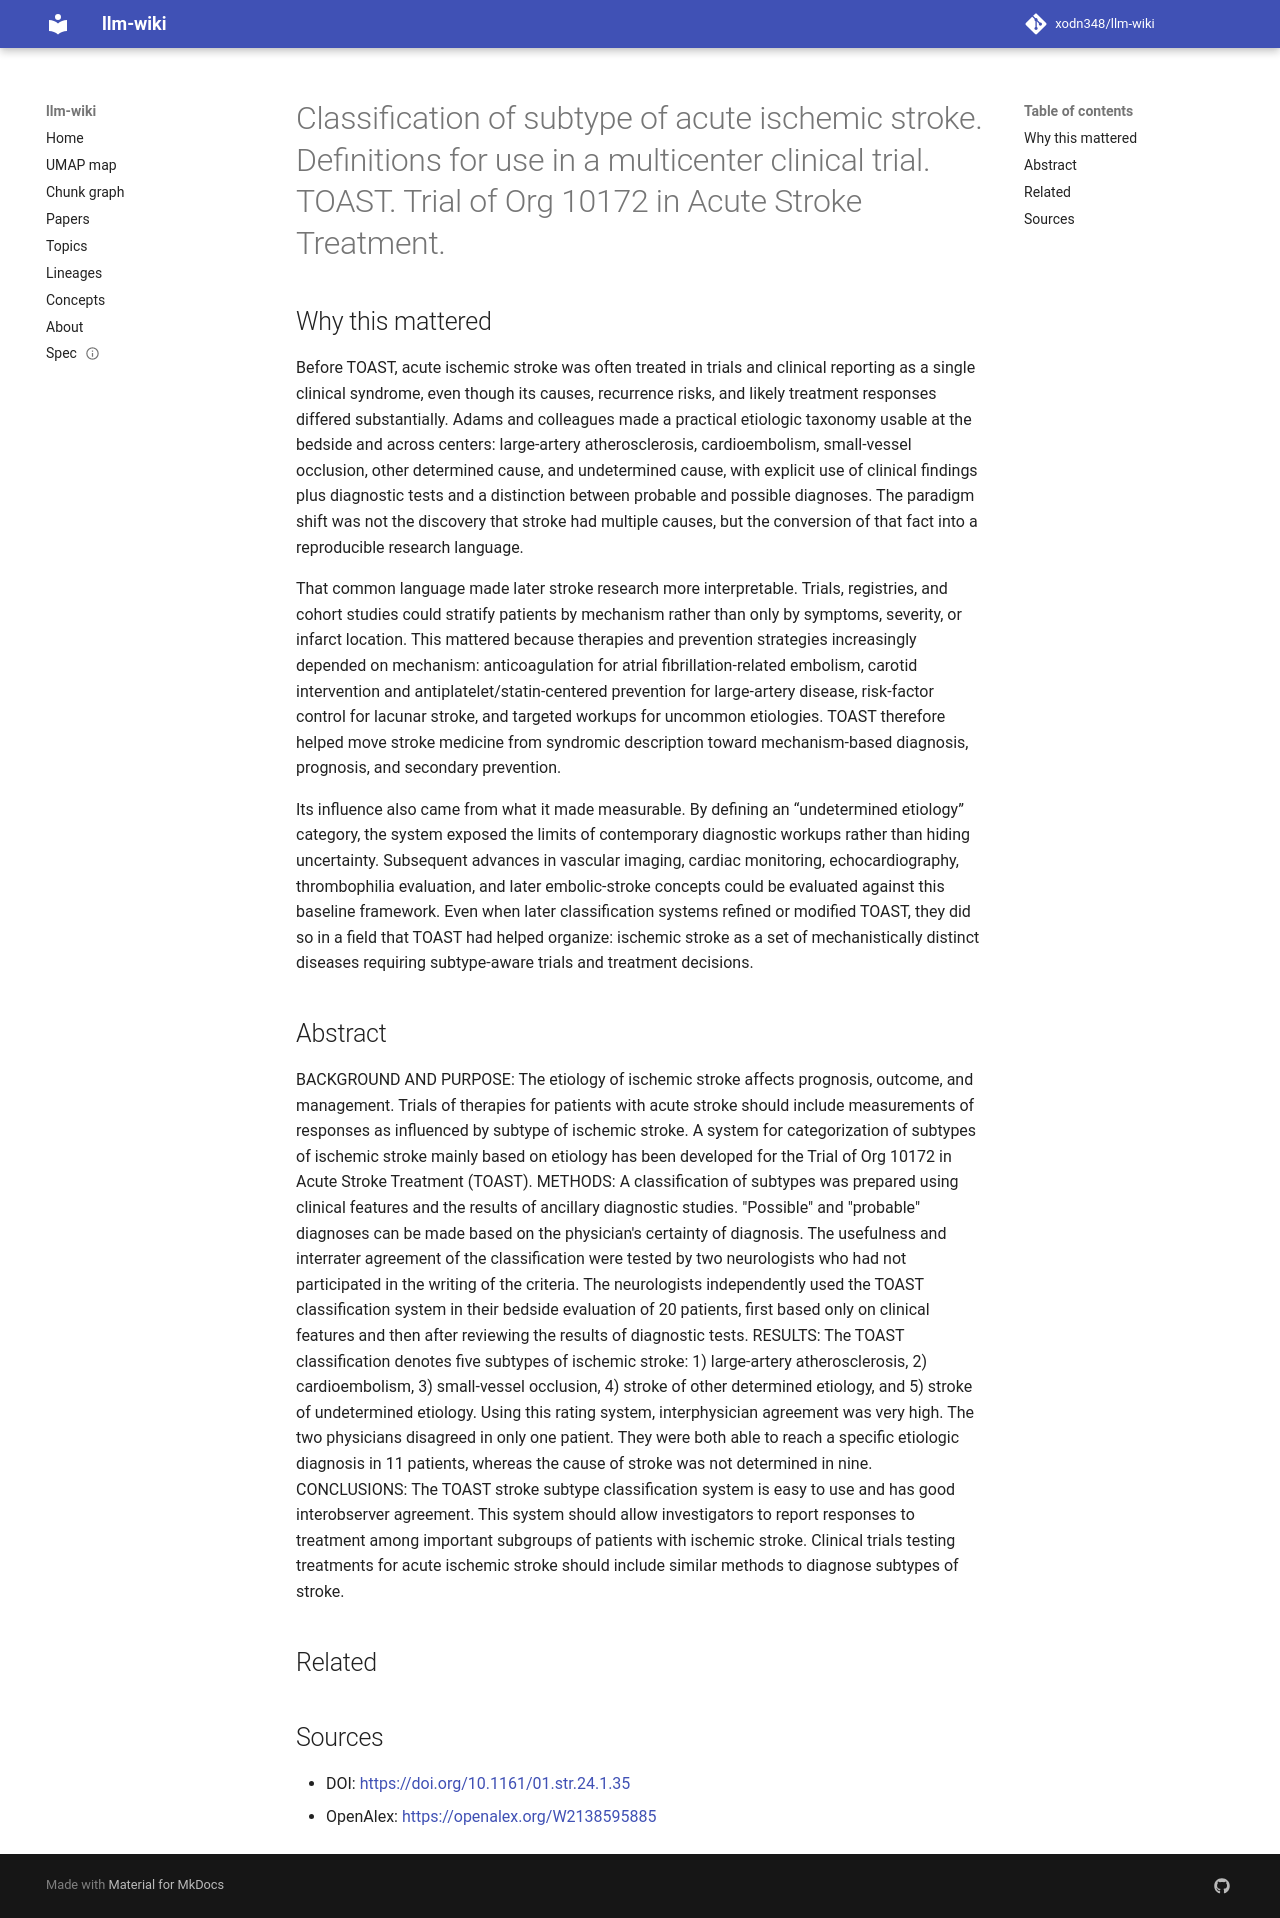

repository: xodn348/llm-wiki · page: paper/10_1161_01_str_24_1_35/index.html · generator: mkdocs

---
title: Classification of subtype of acute ischemic stroke. Definitions for use in
  a multicenter clinical trial. TOAST. Trial of Org 10172 in Acute Stroke Treatment.
doi: 10.1161/01.str.24.1.35
openalex_id: https://openalex.org/W2138595885
year: 1993
venue: Stroke
authors: Harold P. Adams, Birgitte H. Bendixen, L. Jaap Kappelle, José Biller, Betsy
  B. Love, David Gordon, E. Eugene Marsh
citations: 12205
fleming_tier: true
concepts:
- Medicine
- Etiology
- Stroke (engine)
- Acute stroke
- Clinical trial
- Internal medicine
- Medical diagnosis
- Physical therapy
- Pediatrics
- Pathology
---

# Classification of subtype of acute ischemic stroke. Definitions for use in a multicenter clinical trial. TOAST. Trial of Org 10172 in Acute Stroke Treatment.

## Why this mattered

Before TOAST, acute ischemic stroke was often treated in trials and clinical reporting as a single clinical syndrome, even though its causes, recurrence risks, and likely treatment responses differed substantially. Adams and colleagues made a practical etiologic taxonomy usable at the bedside and across centers: large-artery atherosclerosis, cardioembolism, small-vessel occlusion, other determined cause, and undetermined cause, with explicit use of clinical findings plus diagnostic tests and a distinction between probable and possible diagnoses. The paradigm shift was not the discovery that stroke had multiple causes, but the conversion of that fact into a reproducible research language.

That common language made later stroke research more interpretable. Trials, registries, and cohort studies could stratify patients by mechanism rather than only by symptoms, severity, or infarct location. This mattered because therapies and prevention strategies increasingly depended on mechanism: anticoagulation for atrial fibrillation-related embolism, carotid intervention and antiplatelet/statin-centered prevention for large-artery disease, risk-factor control for lacunar stroke, and targeted workups for uncommon etiologies. TOAST therefore helped move stroke medicine from syndromic description toward mechanism-based diagnosis, prognosis, and secondary prevention.

Its influence also came from what it made measurable. By defining an “undetermined etiology” category, the system exposed the limits of contemporary diagnostic workups rather than hiding uncertainty. Subsequent advances in vascular imaging, cardiac monitoring, echocardiography, thrombophilia evaluation, and later embolic-stroke concepts could be evaluated against this baseline framework. Even when later classification systems refined or modified TOAST, they did so in a field that TOAST had helped organize: ischemic stroke as a set of mechanistically distinct diseases requiring subtype-aware trials and treatment decisions.

## Abstract

BACKGROUND AND PURPOSE: The etiology of ischemic stroke affects prognosis, outcome, and management. Trials of therapies for patients with acute stroke should include measurements of responses as influenced by subtype of ischemic stroke. A system for categorization of subtypes of ischemic stroke mainly based on etiology has been developed for the Trial of Org 10172 in Acute Stroke Treatment (TOAST). METHODS: A classification of subtypes was prepared using clinical features and the results of ancillary diagnostic studies. "Possible" and "probable" diagnoses can be made based on the physician's certainty of diagnosis. The usefulness and interrater agreement of the classification were tested by two neurologists who had not participated in the writing of the criteria. The neurologists independently used the TOAST classification system in their bedside evaluation of 20 patients, first based only on clinical features and then after reviewing the results of diagnostic tests. RESULTS: The TOAST classification denotes five subtypes of ischemic stroke: 1) large-artery atherosclerosis, 2) cardioembolism, 3) small-vessel occlusion, 4) stroke of other determined etiology, and 5) stroke of undetermined etiology. Using this rating system, interphysician agreement was very high. The two physicians disagreed in only one patient. They were both able to reach a specific etiologic diagnosis in 11 patients, whereas the cause of stroke was not determined in nine. CONCLUSIONS: The TOAST stroke subtype classification system is easy to use and has good interobserver agreement. This system should allow investigators to report responses to treatment among important subgroups of patients with ischemic stroke. Clinical trials testing treatments for acute ischemic stroke should include similar methods to diagnose subtypes of stroke.


## Related



## Sources

- DOI: [https://doi.org/10.1161/01.str.24.1.35](https://doi.org/10.1161/01.str.24.1.35)
- OpenAlex: [https://openalex.org/W2138595885](https://openalex.org/W2138595885)
